Run: headless pygame with SDL's dummy video driver; simulated clock (each Clock.tick advances the game by its frame time, no real sleeping); random seed 0; keys injected as events and as key.get_pressed() state; no mouse input.
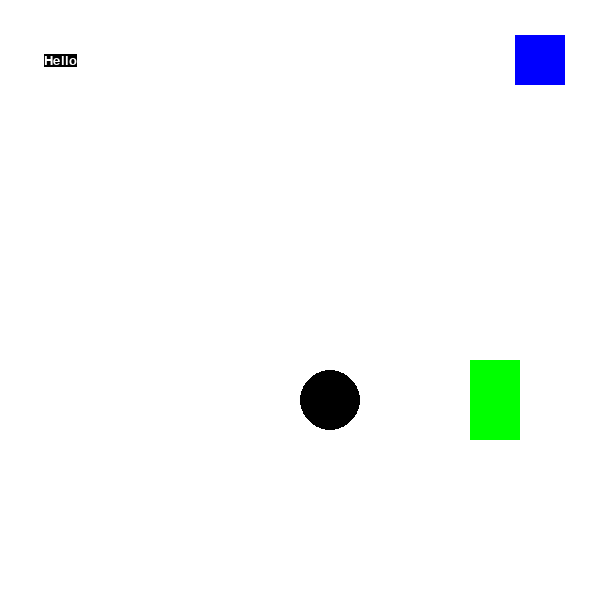
Frame 1 of 4 · flips 1–60 · no input
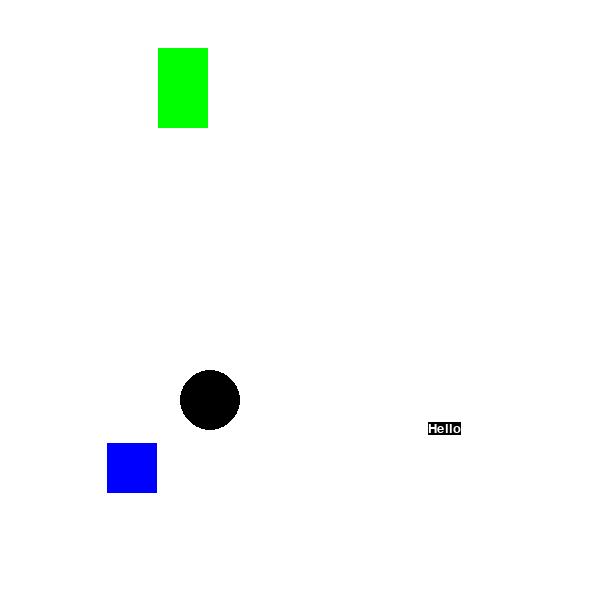
Frame 2 of 4 · flips 61–180 · tapped SPACE, RETURN · held RIGHT (→), D
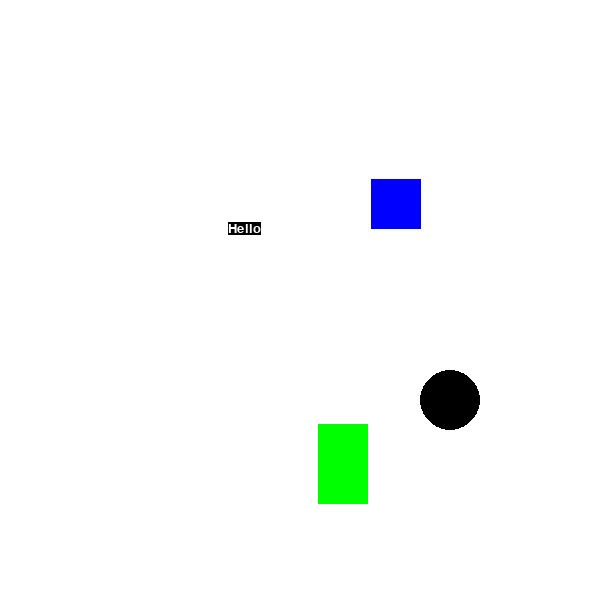
Frame 3 of 4 · flips 181–300 · held DOWN (↓), S
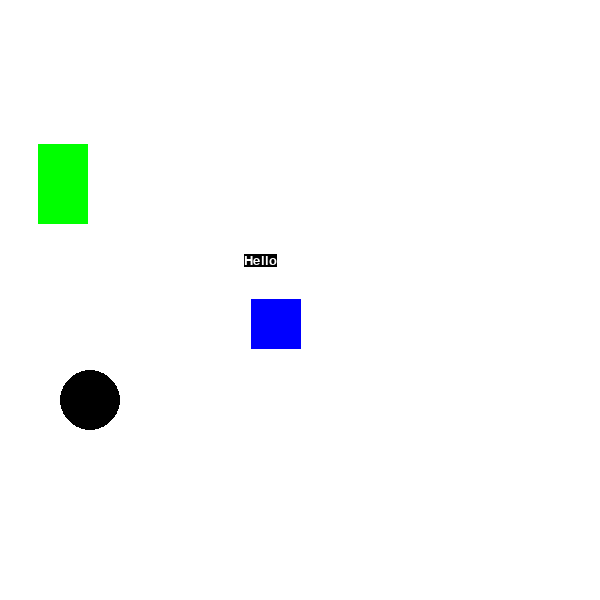
Frame 4 of 4 · flips 301–420 · held LEFT (←), A, UP (↑), W

The pygame program that drew these frames:

################################################
# File Name:        PyGameAnimations
# Creator Name:     Mr. Acosta
# Date Created:     1-10-2020
# Date Modified:    1-14-2020
################################################
# This program will demonstrate moving shapes in
# PyGame
################################################

import pygame, sys, time
from pygame.locals import *

# Set up pygame. to run pygame, we must always initialize it.
pygame.init()

# Here we create the window. We store the window height and width in variables so we can use them later.
width = 600
height = 600
windowSurface = pygame.display.set_mode((width, height), 0, 32)

# Set the window title to "Animation"
pygame.display.set_caption('Animation')

# Set up direction variables.
up = 'up'
down = 'down'
left = 'left'
right = 'right'

downLeft = 'downleft'
downRight = 'downright'
upLeft = 'upleft'
upRight = 'upright'

movementSpeed = 4

# Set up the color variables.
black = (0, 0, 0)
white = (255, 255, 255)
red = (255, 0, 0)
green = (0, 255, 0)
blue = (0, 0, 255)

# Create up a font object.
basicFont = pygame.font.SysFont("Comic Sans MS", 20)

myText = "Hello"

text = basicFont.render(myText,True, white, black)


# Get the rectangle of the text and start it in the center of the window.
textRect = text.get_rect()
textRect.centerx  = windowSurface.get_rect().centerx
textRect.centery = windowSurface.get_rect().centery

# Set up the box data structure.
blueSquare = {'rect':pygame.Rect(275,275, 50, 50), 'color':blue, 'dir':upRight}
greenRect = {'rect':pygame.Rect(230, 120, 50, 80), 'color': green, 'dir':downRight}
textBox = {'rect': textRect, 'color': white, 'dir': upLeft}
boxes = [blueSquare, greenRect, textBox]

x = 30
circleMovement = 5

# Run the game loop.
while True:
    # Check for the QUIT (window close) event.
    for event in pygame.event.get():
        if event.type == QUIT:
            pygame.quit()
            sys.exit()

    # Draw the white background onto the surface.
    windowSurface.fill(white)

    for b in boxes:
        # Move the box data structure base on its stored direction.
        if b['dir'] == downLeft:
            b['rect'].left -= movementSpeed
            b['rect'].top += movementSpeed
        if b['dir'] == downRight:
            b['rect'].left += movementSpeed
            b['rect'].top += movementSpeed
        if b['dir'] == upLeft:
            b['rect'].left -= movementSpeed
            b['rect'].top -= movementSpeed
        if b['dir'] == upRight:
            b['rect'].left += movementSpeed
            b['rect'].top -= movementSpeed

        #The conditionals below are used to check if we hit the edge of the screen.

        if b['rect'].right > width:
            if b['dir'] == upRight:
                b['dir'] = downLeft
            if b['dir'] == downRight:
                b['dir'] = upLeft

        if b['rect'].bottom > height:
            if b['dir'] == downLeft:
                b['dir'] = upRight
            if b['dir'] == downRight:
                b['dir'] = upLeft

        if b['rect'].top < 0:
            if b['dir'] == upLeft:
                b['dir'] = downLeft
            if b['dir'] == upRight:
                b['dir'] = downRight

        if b['rect'].left < 0:
            if b['dir'] == downLeft:
                b['dir'] = downRight
            if b['dir'] == upLeft:
                b['dir'] = upRight

        # Draw the box onto the surface.
        pygame.draw.rect(windowSurface, b['color'], b['rect'])


    # If the X location of the circle is a radius away from the right edge, reverse direction.
    if x == width -30:
        circleMovement = -5
    # If the X location of the circle is a radius away from the left edge, reverse direction.
    if x == 30:
        circleMovement = 5

    # Increase the circle's movement.
    x += circleMovement

    # Draw the circle on the screen.
    pygame.draw.circle(windowSurface, black, (x, 400), 30)

    # Draw the text onto the screen.
    windowSurface.blit(text, textRect)

    # Draw the window onto the screen.
    pygame.display.update()
    time.sleep(.0167)
